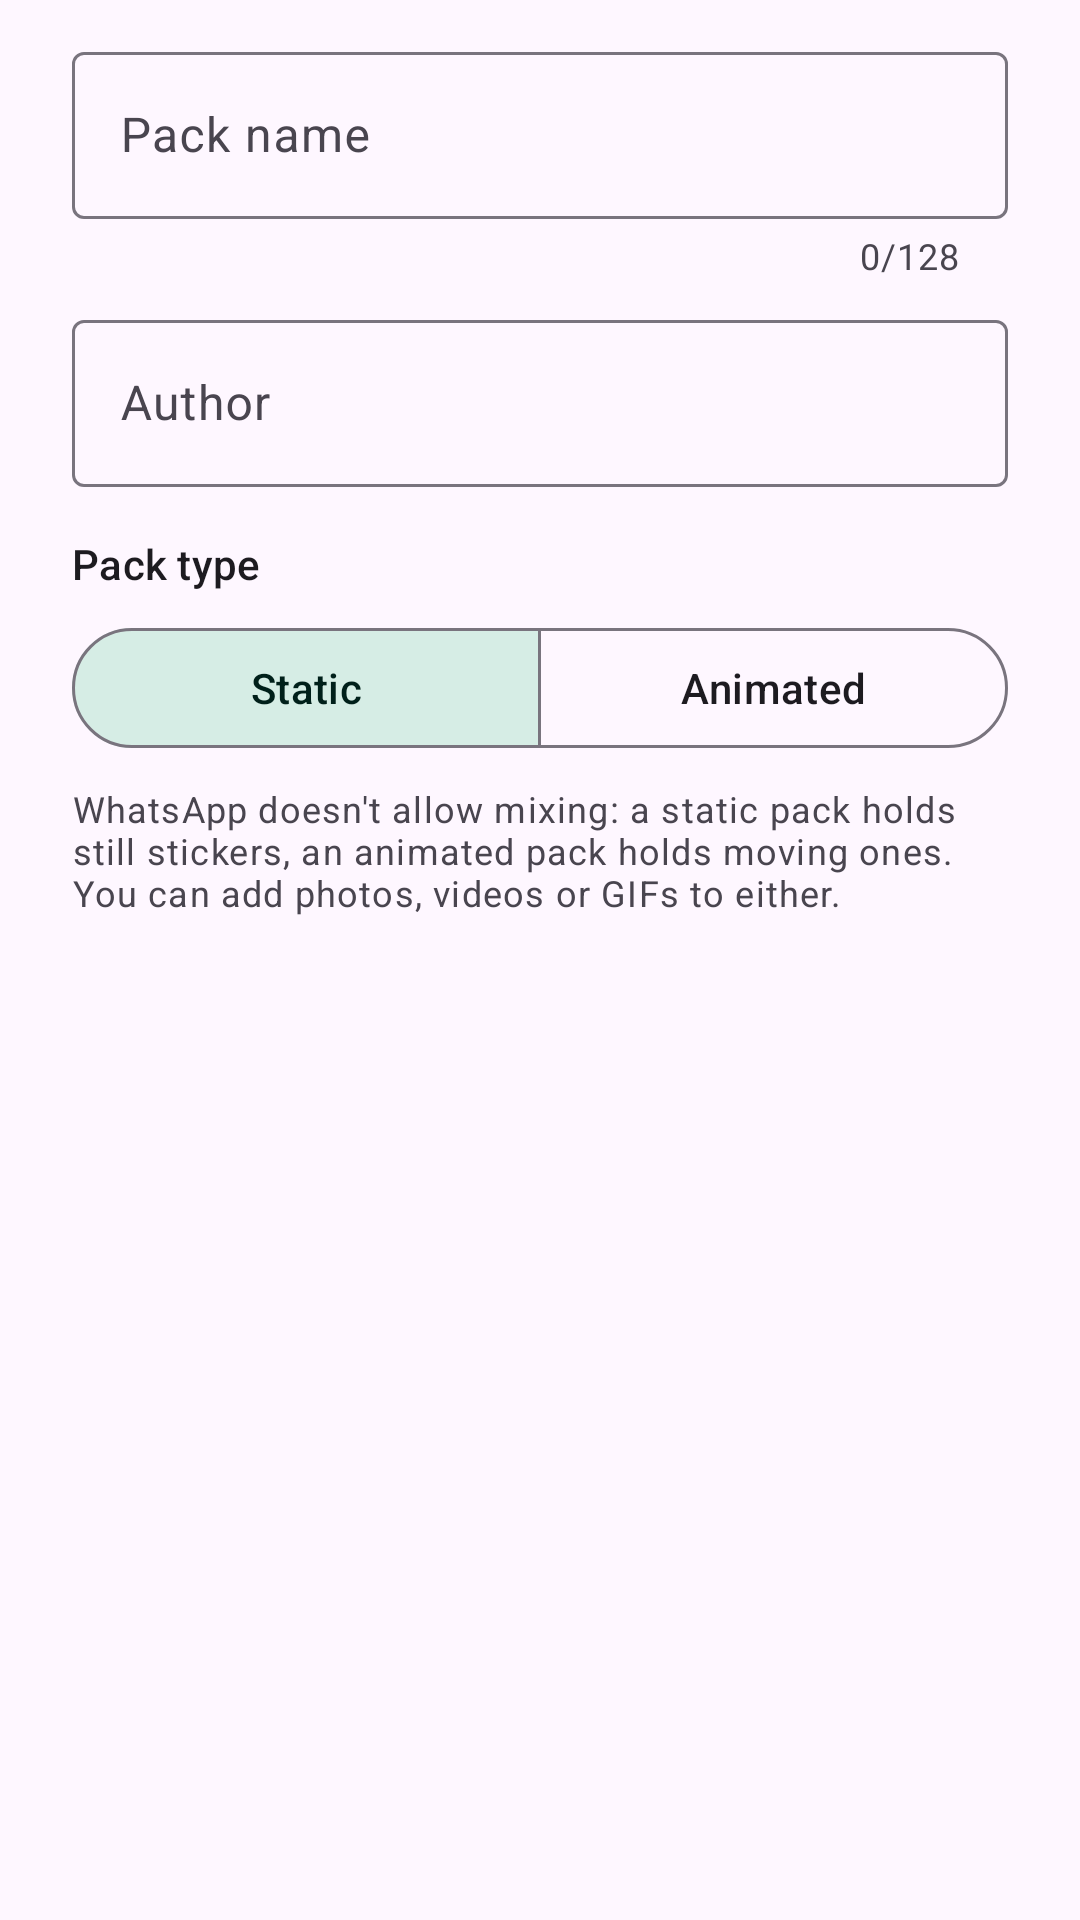

Reconstruct the res/layout file that produces this screen, plus the resources it refers to.
<!-- AndroidManifest.xml: application theme Theme.StickerMaker -->
<!-- res/layout/dialog_pack.xml -->
<?xml version="1.0" encoding="utf-8"?>
<LinearLayout xmlns:android="http://schemas.android.com/apk/res/android"
    xmlns:app="http://schemas.android.com/apk/res-auto"
    android:layout_width="match_parent"
    android:layout_height="wrap_content"
    android:orientation="vertical"
    android:paddingHorizontal="24dp"
    android:paddingTop="12dp">

    <com.google.android.material.textfield.TextInputLayout
        android:id="@+id/nameLayout"
        android:layout_width="match_parent"
        android:layout_height="wrap_content"
        android:hint="@string/pack_name"
        app:counterEnabled="true"
        app:counterMaxLength="128">

        <com.google.android.material.textfield.TextInputEditText
            android:id="@+id/nameInput"
            android:layout_width="match_parent"
            android:layout_height="wrap_content"
            android:inputType="textCapSentences"
            android:maxLength="128"
            android:maxLines="1" />
    </com.google.android.material.textfield.TextInputLayout>

    <com.google.android.material.textfield.TextInputLayout
        android:id="@+id/publisherLayout"
        android:layout_width="match_parent"
        android:layout_height="wrap_content"
        android:layout_marginTop="8dp"
        android:hint="@string/publisher">

        <com.google.android.material.textfield.TextInputEditText
            android:id="@+id/publisherInput"
            android:layout_width="match_parent"
            android:layout_height="wrap_content"
            android:inputType="textPersonName"
            android:maxLength="128"
            android:maxLines="1" />
    </com.google.android.material.textfield.TextInputLayout>

    <LinearLayout
        android:id="@+id/typeSection"
        android:layout_width="match_parent"
        android:layout_height="wrap_content"
        android:orientation="vertical">

        <TextView
            android:layout_width="wrap_content"
            android:layout_height="wrap_content"
            android:layout_marginTop="16dp"
            android:text="@string/pack_type"
            android:textAppearance="?attr/textAppearanceLabelLarge" />

        <com.google.android.material.button.MaterialButtonToggleGroup
            android:id="@+id/typeGroup"
            android:layout_width="match_parent"
            android:layout_height="wrap_content"
            android:layout_marginTop="8dp"
            app:checkedButton="@+id/typeStatic"
            app:selectionRequired="true"
            app:singleSelection="true">

            <com.google.android.material.button.MaterialButton
                android:id="@+id/typeStatic"
                style="?attr/materialButtonOutlinedStyle"
                android:layout_width="0dp"
                android:layout_height="wrap_content"
                android:layout_weight="1"
                android:text="@string/type_static" />

            <com.google.android.material.button.MaterialButton
                android:id="@+id/typeAnimated"
                style="?attr/materialButtonOutlinedStyle"
                android:layout_width="0dp"
                android:layout_height="wrap_content"
                android:layout_weight="1"
                android:text="@string/type_animated" />
        </com.google.android.material.button.MaterialButtonToggleGroup>

        <TextView
            android:layout_width="match_parent"
            android:layout_height="wrap_content"
            android:layout_marginTop="8dp"
            android:text="@string/type_hint"
            android:textAppearance="?attr/textAppearanceBodySmall"
            android:textColor="?attr/colorOnSurfaceVariant" />
    </LinearLayout>
</LinearLayout>
<!-- resources referenced by this layout -->
<resources>
  <string name="pack_name">Pack name</string>
  <string name="pack_type">Pack type</string>
  <string name="publisher">Author</string>
  <string name="type_animated">Animated</string>
  <string name="type_hint">WhatsApp doesn\'t allow mixing: a static pack holds still stickers, an animated pack holds moving ones. You can add photos, videos or GIFs to either.</string>
  <string name="type_static">Static</string>
  <style name="Theme.StickerMaker" parent="Theme.Material3.DayNight.NoActionBar">
          <item name="colorPrimary">@color/primary</item>
          <item name="colorOnPrimary">@color/on_primary</item>
          <item name="colorPrimaryContainer">@color/primary_container</item>
          <item name="colorOnPrimaryContainer">@color/on_primary_container</item>
          <item name="colorSecondary">@color/primary</item>
          <item name="colorSecondaryContainer">@color/secondary_container</item>
          <item name="colorOnSecondaryContainer">@color/on_primary_container</item>
          <item name="colorTertiary">@color/primary</item>
      </style>
  <color name="primary">#0B8A6F</color>
  <color name="on_primary">#FFFFFF</color>
  <color name="primary_container">#C6F3E2</color>
  <color name="on_primary_container">#00201A</color>
  <color name="secondary_container">#D6EDE5</color>
</resources>
